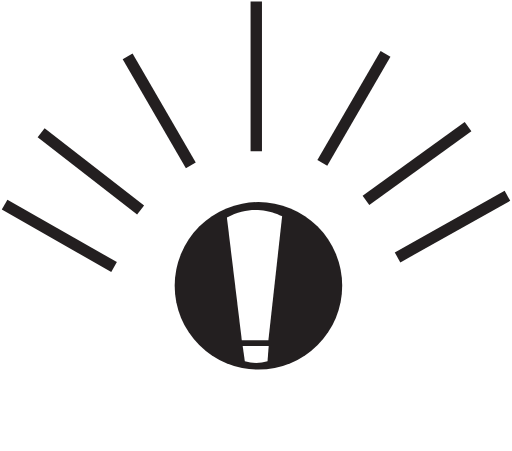
t = 0.00 s
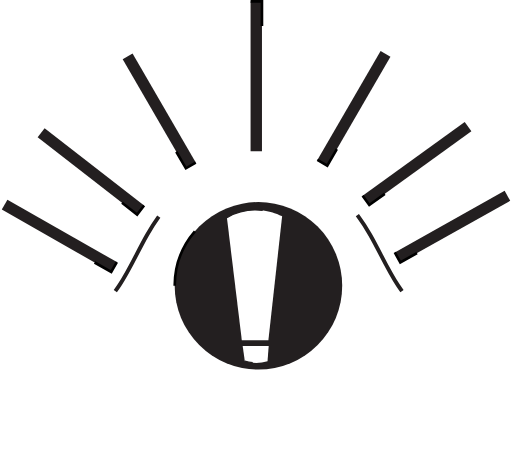
t = 0.71 s
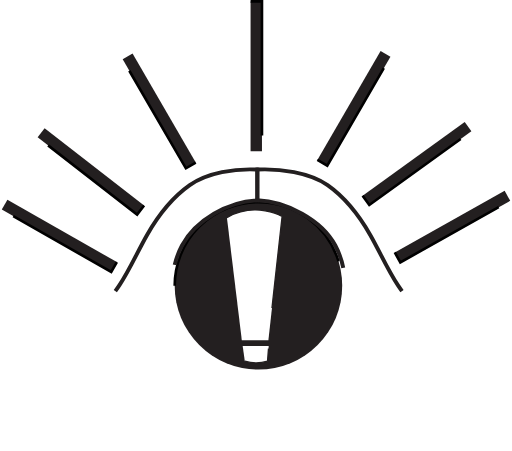
t = 1.42 s
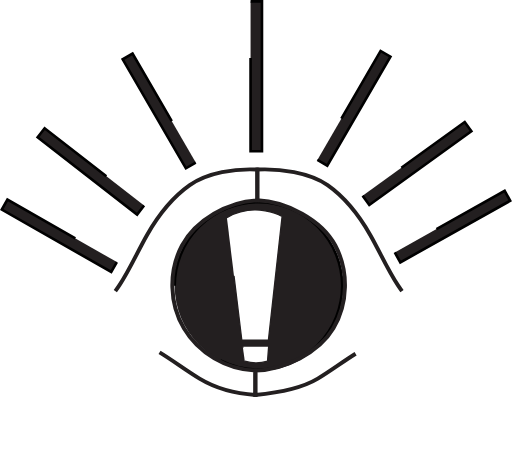
t = 2.13 s
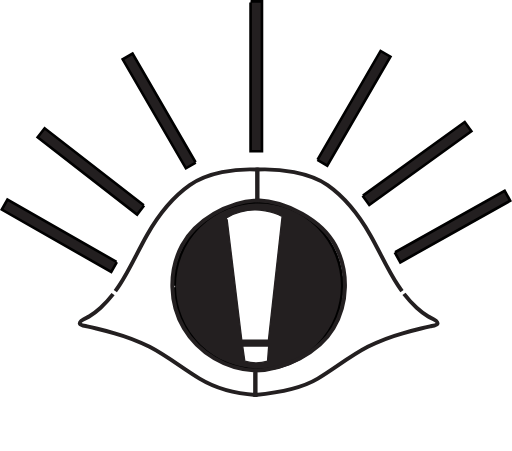
t = 2.83 s
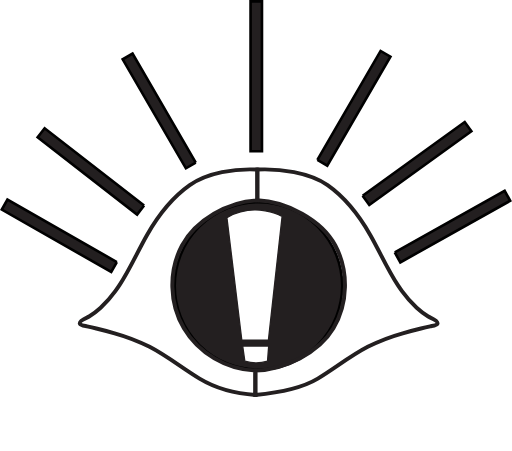
t = 3.00 s

The animated SVG that drew these frames (rendered in a browser with its animation timeline set to each time). Animation: 2 CSS @keyframes rules; one cycle of 3.00 s.

<svg id="Layer_1" data-name="Layer 1" xmlns="http://www.w3.org/2000/svg" viewBox="0 0 389.52 342.98" style="" class=""><defs><style>.cls-1{fill:#231f20;stroke:#000;stroke-width:2px;}.cls-1,.cls-2,.cls-3{stroke-miterlimit:10;}.cls-2{fill:#fff;}.cls-2,.cls-3{stroke:#231f20;}.cls-3{fill:none;stroke-width:3px;}</style></defs><title>francotoriumsvg</title><path class="cls-1 QwqBcjhV_0" d="M132.9,217.39A63.72,63.72 0,1,1 260.34000000000003,217.39A63.72,63.72 0,1,1 132.9,217.39"></path><g id="bang"><path class="cls-2 QwqBcjhV_1" d="M660,378.13c21.62-12.46,42-.94,42-.94l-10.44,94.25H671.34Z" transform="translate(-487.37 -212.67)"></path><path class="cls-2 QwqBcjhV_2" d="M673.63,487.36a29.44,29.44,0,0,0,17.27,0l.88-11.46H672Z" transform="translate(-487.37 -212.67)"></path></g><path class="cls-1 QwqBcjhV_3" width="8.67" height="114" d="M190.63 1 L199.29999999999998 1 L199.29999999999998 115 L190.63 115 Z"></path><path class="cls-3 QwqBcjhV_4" d="M793.2,434.11q-1.63-2.23-3.15-4.54c-8-12.16-13.8-25.6-21-38.22-8.33-14.55-18.76-28.22-32.47-37.86s-36.57-12.76-53.49-11.9c0,8.14,0,15.28.06,23.42,21.94.77,49,15,59.32,34.37s9.71,44.1-1.45,63-37.4,31.39-59.34,32.13l-.1,18.57c14.5-1.34,34.67-4.66,47.55-12.41s24.65-17.33,38-24.22a147.65,147.65,0,0,1,26.62-10.27c4.59-1.34,9.23-2.53,13.88-3.66q3.49-.85,7-1.66c1.4-.33,4.88-.42,5.52-1.92,1-2.45-5.42-4.56-7-5.52a61.75,61.75,0,0,1-8.79-6.72A84,84,0,0,1,793.2,434.11Z" transform="translate(-487.37 -212.67)"></path><path class="cls-1 QwqBcjhV_5" d="M109.63,156.32L104.31,163.17L28.64,104.35L33.95,97.5L109.63,156.32Z"></path><path class="cls-3 QwqBcjhV_6" d="M575.1,434.11q1.63-2.23,3.15-4.54c8-12.16,13.8-25.6,21-38.22,8.33-14.55,18.76-28.22,32.47-37.86s34.57-12.76,51.49-11.9c0,8.14,0,15.28-.06,23.42-21.94.77-47,15-57.32,34.37s-9.71,44.1,1.45,63,32.4,31.39,54.34,32.13l.1,18.57c-15.47-1-29.67-4.66-42.55-12.41s-24.65-17.33-38-24.22a147.65,147.65,0,0,0-26.62-10.27c-4.59-1.34-9.23-2.53-13.88-3.66q-3.49-.85-7-1.66c-1.4-.33-4.88-.42-5.52-1.92-1-2.45,5.42-4.56,7-5.52a61.75,61.75,0,0,0,8.79-6.72A84,84,0,0,0,575.1,434.11Z" transform="translate(-487.37 -212.67)"></path><path class="cls-1 QwqBcjhV_7" d="M148.92,123.61L141.43,127.97L93.34,45.05L100.84,40.7L148.92,123.61Z"></path><path class="cls-1 QwqBcjhV_8" d="M88.9,199.31L84.62,206.84L1.36,159.36L5.65,151.82L88.9,199.31Z"></path><path class="cls-1 QwqBcjhV_9" d="M275.88,148.89L280.95,155.92L358.62,99.77L353.55,92.74L275.88,148.89Z"></path><path class="cls-1 QwqBcjhV_10" d="M241.46,121.61L248.96,125.97L297.04,43.05L289.55,38.7L241.46,121.61Z"></path><path class="cls-1 QwqBcjhV_11" d="M300.34,192L304.57,199.56L388.16,152.67L383.93,145.1L300.34,192Z"></path><text x="-487.37" y="-212.67"></text><style data-made-with="vivus-instant">.QwqBcjhV_0{stroke-dasharray:401 403;stroke-dashoffset:402;animation:QwqBcjhV_draw 3000ms ease-in-out 0ms forwards;}.QwqBcjhV_1{stroke-dasharray:253 255;stroke-dashoffset:254;animation:QwqBcjhV_draw 3000ms ease-in-out 0ms forwards;}.QwqBcjhV_2{stroke-dasharray:61 63;stroke-dashoffset:62;animation:QwqBcjhV_draw 3000ms ease-in-out 0ms forwards;}.QwqBcjhV_3{stroke-dasharray:246 248;stroke-dashoffset:247;animation:QwqBcjhV_draw 3000ms ease-in-out 0ms forwards;}.QwqBcjhV_4{stroke-dasharray:593 595;stroke-dashoffset:594;animation:QwqBcjhV_draw 3000ms ease-in-out 0ms forwards;}.QwqBcjhV_5{stroke-dasharray:210 212;stroke-dashoffset:211;animation:QwqBcjhV_draw 3000ms ease-in-out 0ms forwards;}.QwqBcjhV_6{stroke-dasharray:580 582;stroke-dashoffset:581;animation:QwqBcjhV_draw 3000ms ease-in-out 0ms forwards;}.QwqBcjhV_7{stroke-dasharray:210 212;stroke-dashoffset:211;animation:QwqBcjhV_draw 3000ms ease-in-out 0ms forwards;}.QwqBcjhV_8{stroke-dasharray:210 212;stroke-dashoffset:211;animation:QwqBcjhV_draw 3000ms ease-in-out 0ms forwards;}.QwqBcjhV_9{stroke-dasharray:210 212;stroke-dashoffset:211;animation:QwqBcjhV_draw 3000ms ease-in-out 0ms forwards;}.QwqBcjhV_10{stroke-dasharray:210 212;stroke-dashoffset:211;animation:QwqBcjhV_draw 3000ms ease-in-out 0ms forwards;}.QwqBcjhV_11{stroke-dasharray:210 212;stroke-dashoffset:211;animation:QwqBcjhV_draw 3000ms ease-in-out 0ms forwards;}@keyframes QwqBcjhV_draw{100%{stroke-dashoffset:0;}}@keyframes QwqBcjhV_fade{0%{stroke-opacity:1;}94.44444444444444%{stroke-opacity:1;}100%{stroke-opacity:0;}}</style></svg>
